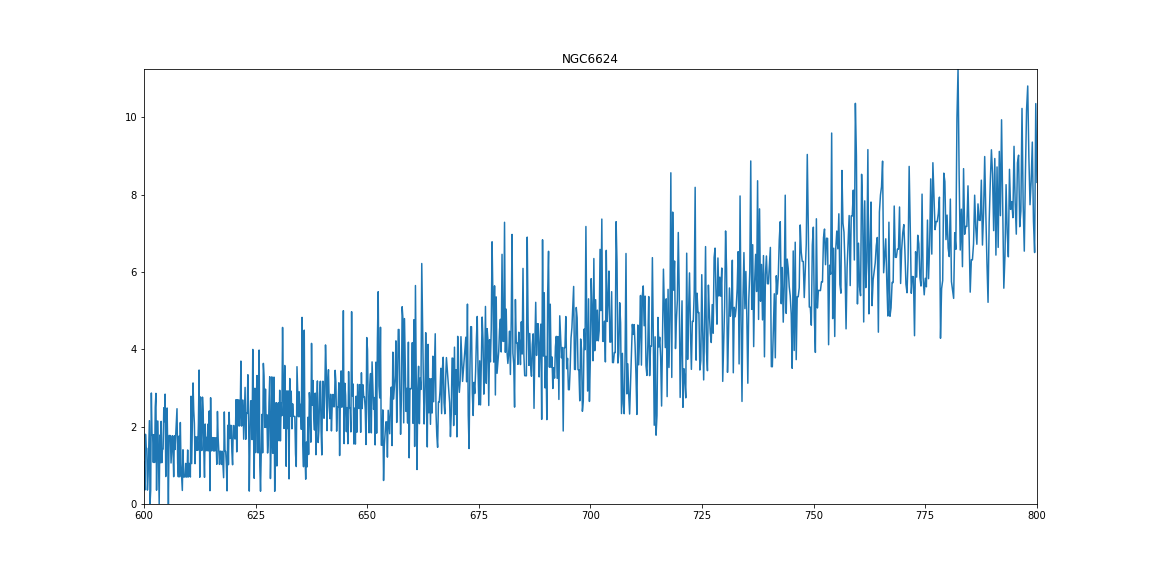

The table this chart was drawn from, first rows:
, BIN_LO, BIN_HI, COUNTS, ERR, A, eV
0, 0.2955, 0.2955, 0.0, 3.927, 41.96, 295.5
1, 0.2955, 0.2956, 0.0, 3.924, 41.95, 295.5
2, 0.2956, 0.2956, 0.0, 3.924, 41.95, 295.6
3, 0.2956, 0.2956, 0.0, 3.92, 41.94, 295.6
4, 0.2956, 0.2957, 0.0, 3.92, 41.94, 295.6
5, 0.2957, 0.2957, 0.0, 3.92, 41.93, 295.7
6, 0.2957, 0.2957, 0.0, 3.92, 41.93, 295.7
7, 0.2957, 0.2958, 0.0, 3.92, 41.92, 295.7
8, 0.2958, 0.2958, 0.0, 3.917, 41.92, 295.8
9, 0.2958, 0.2958, 0.0, 3.917, 41.91, 295.8
10, 0.2958, 0.2959, 0.0, 3.914, 41.91, 295.9
11, 0.2959, 0.2959, 0.0, 3.917, 41.9, 295.9
12, 0.2959, 0.2959, 0.0, 3.914, 41.9, 295.9
13, 0.2959, 0.296, 0.0, 3.911, 41.89, 296
14, 0.296, 0.296, 0.0, 3.914, 41.89, 296
15, 0.296, 0.296, 0.0, 3.911, 41.88, 296
16, 0.296, 0.2961, 0.0, 3.911, 41.88, 296.1
17, 0.2961, 0.2961, 0.0, 3.907, 41.87, 296.1
18, 0.2961, 0.2962, 0.0, 3.911, 41.87, 296.1
19, 0.2962, 0.2962, 0.0, 3.907, 41.86, 296.2
20, 0.2962, 0.2962, 0.0, 3.907, 41.86, 296.2
21, 0.2962, 0.2963, 0.0, 3.904, 41.85, 296.2
22, 0.2963, 0.2963, 0.0, 3.904, 41.85, 296.3
23, 0.2963, 0.2963, 0.0, 3.904, 41.84, 296.3
24, 0.2963, 0.2964, 0.0, 3.904, 41.84, 296.3
25, 0.2964, 0.2964, 0.0, 3.901, 41.83, 296.4
26, 0.2964, 0.2964, 0.0, 3.901, 41.83, 296.4
27, 0.2964, 0.2965, 0.0, 3.901, 41.82, 296.5
28, 0.2965, 0.2965, 0.0, 3.897, 41.82, 296.5
29, 0.2965, 0.2965, 0.0, 3.901, 41.81, 296.5
30, 0.2965, 0.2966, 0.0, 3.897, 41.81, 296.6
31, 0.2966, 0.2966, 0.0, 3.894, 41.8, 296.6
32, 0.2966, 0.2966, 0.0, 3.894, 41.8, 296.6
33, 0.2966, 0.2967, 0.0, 3.897, 41.79, 296.7
34, 0.2967, 0.2967, 0.0, 3.891, 41.79, 296.7
35, 0.2967, 0.2968, 0.0, 3.894, 41.78, 296.7
36, 0.2968, 0.2968, 0.0, 3.891, 41.78, 296.8
37, 0.2968, 0.2968, 0.0, 3.891, 41.77, 296.8
38, 0.2968, 0.2969, 0.0, 3.891, 41.77, 296.8
39, 0.2969, 0.2969, 0.0, 3.888, 41.76, 296.9
40, 0.2969, 0.2969, 0.0, 3.888, 41.76, 296.9
41, 0.2969, 0.297, 0.0, 3.888, 41.75, 297
42, 0.297, 0.297, 0.0, 3.884, 41.75, 297
43, 0.297, 0.297, 0.0, 3.884, 41.74, 297
44, 0.297, 0.2971, 0.0, 3.884, 41.74, 297.1
45, 0.2971, 0.2971, 0.0, 3.884, 41.73, 297.1
46, 0.2971, 0.2971, 0.0, 3.881, 41.73, 297.1
47, 0.2971, 0.2972, 0.0, 3.881, 41.72, 297.2
48, 0.2972, 0.2972, 0.0, 3.881, 41.72, 297.2
49, 0.2972, 0.2973, 0.0, 3.881, 41.71, 297.2
50, 0.2973, 0.2973, 0.0, 3.878, 41.71, 297.3
51, 0.2973, 0.2973, 0.0, 3.878, 41.7, 297.3
52, 0.2973, 0.2974, 0.0, 3.875, 41.7, 297.3
53, 0.2974, 0.2974, 0.0, 3.878, 41.69, 297.4
54, 0.2974, 0.2974, 0.0, 3.875, 41.69, 297.4
55, 0.2974, 0.2975, 0.0, 3.875, 41.68, 297.4
56, 0.2975, 0.2975, 0.0, 3.871, 41.68, 297.5
57, 0.2975, 0.2975, 0.0, 3.871, 41.67, 297.5
58, 0.2975, 0.2976, 0.0, 3.871, 41.67, 297.6
59, 0.2976, 0.2976, 0.0, 3.871, 41.66, 297.6
... 8,132 more rows
